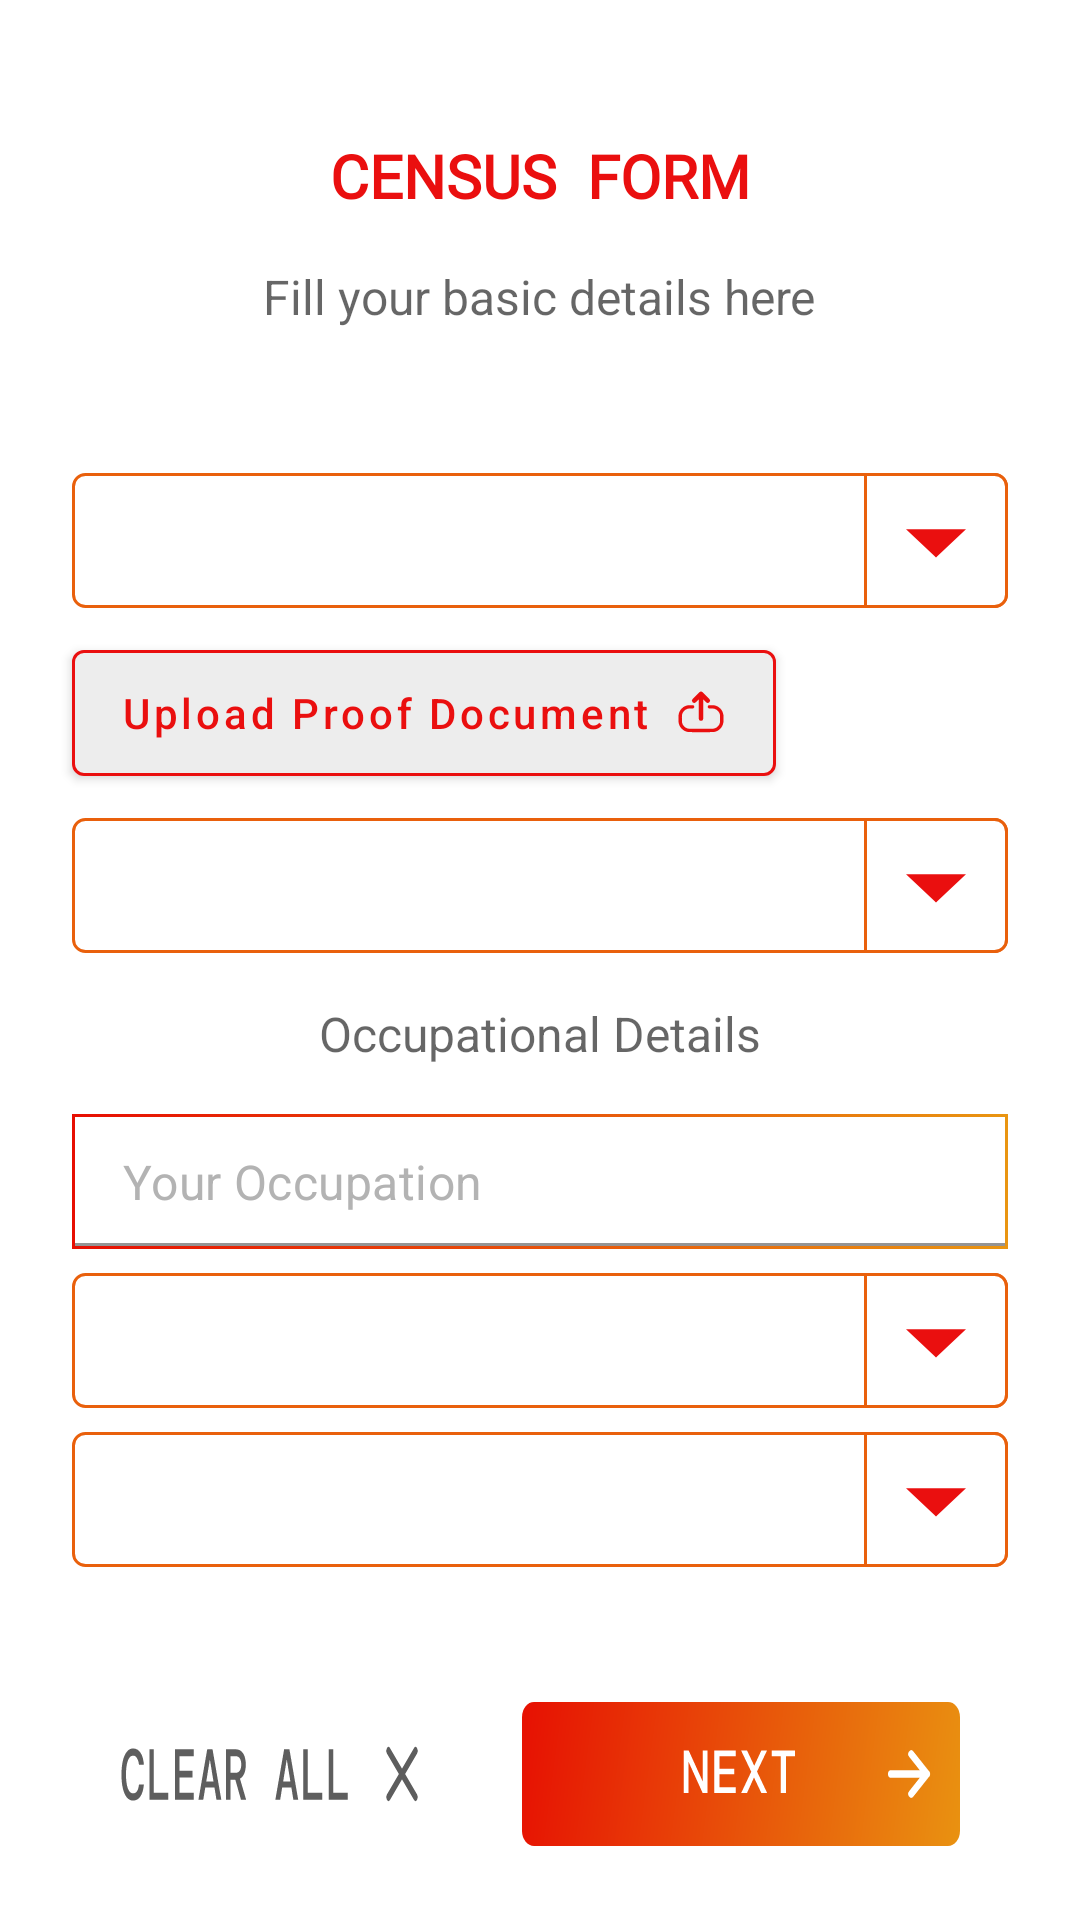

Android layout source for this screen:
<!-- AndroidManifest.xml: application theme Theme.Jangarana -->
<!-- res/layout/fragment_user_detail3.xml -->
<?xml version="1.0" encoding="utf-8"?>
<FrameLayout xmlns:android="http://schemas.android.com/apk/res/android"
    xmlns:app="http://schemas.android.com/apk/res-auto"
    xmlns:tools="http://schemas.android.com/tools"
    android:layout_width="match_parent"
    android:layout_height="match_parent"
    android:background="@color/white"
    tools:context=".fragments.UserDetail3Fragment">

    <ScrollView
        android:layout_width="match_parent"
        android:layout_height="match_parent">

        <androidx.constraintlayout.widget.ConstraintLayout
            android:layout_width="match_parent"
            android:layout_height="match_parent">

            <androidx.appcompat.widget.LinearLayoutCompat
                android:id="@+id/linearLayoutCompat"
                android:layout_width="match_parent"
                android:layout_height="wrap_content"
                android:orientation="vertical"
                app:layout_constraintEnd_toEndOf="parent"
                app:layout_constraintHorizontal_bias="0.0"
                app:layout_constraintStart_toStartOf="parent"
                app:layout_constraintTop_toTopOf="parent">

                <TextView
                    android:id="@+id/textView9"
                    android:layout_width="wrap_content"
                    android:layout_height="wrap_content"
                    android:layout_gravity="center_horizontal"
                    android:layout_marginTop="45dp"
                    android:fontFamily="@font/dm_mono"
                    android:text="CENSUS  FORM"
                    android:textColor="@color/color_primary"
                    android:textSize="20sp"
                    android:textStyle="bold" />

                <TextView
                    android:id="@+id/textView10"
                    android:layout_width="wrap_content"
                    android:layout_height="wrap_content"
                    android:layout_gravity="center_horizontal"
                    android:layout_marginTop="16dp"
                    android:text="Fill your basic details here"
                    android:textColor="#99000000"
                    android:textSize="16sp"
                    app:layout_constraintEnd_toEndOf="parent"
                    app:layout_constraintStart_toStartOf="parent"
                    app:layout_constraintTop_toBottomOf="@+id/textView9" />

                <Spinner
                    android:id="@+id/marritalStatus"
                    android:layout_width="match_parent"
                    android:layout_height="45dp"
                    android:layout_marginStart="24dp"
                    android:layout_marginTop="48dp"
                    android:layout_marginEnd="24dp"
                    android:background="@drawable/spinner_background"
                    app:layout_constraintEnd_toEndOf="parent"
                    app:layout_constraintHorizontal_bias="0.0"
                    app:layout_constraintStart_toStartOf="parent"
                    app:layout_constraintTop_toBottomOf="@+id/textView10" />

                <com.google.android.material.button.MaterialButton
                    android:layout_width="wrap_content"
                    android:layout_height="54dp"
                    android:layout_marginLeft="24dp"
                    android:layout_marginTop="8dp"
                    android:text="Upload Proof Document"
                    android:textAllCaps="false"
                    android:textColor="@color/color_primary"
                    app:backgroundTint="#EDEDED"
                    app:icon="@drawable/ic_uplaod"
                    app:iconGravity="end"
                    app:iconTint="@color/color_primary"
                    app:strokeColor="@color/color_primary"
                    app:strokeWidth="1dp" />

                <androidx.appcompat.widget.AppCompatSpinner
                    android:id="@+id/highestEducation"
                    android:layout_width="match_parent"
                    android:layout_height="45dp"
                    android:layout_marginLeft="24dp"
                    android:layout_marginTop="8dp"
                    android:background="@drawable/spinner_background"
                    android:layout_marginRight="24dp" />

                <TextView
                    android:layout_width="wrap_content"
                    android:layout_height="wrap_content"
                    android:layout_gravity="center_horizontal"
                    android:layout_marginTop="16dp"
                    android:text="Occupational Details"
                    android:textColor="#99000000"
                    android:textSize="16sp" />

                <com.google.android.material.textfield.TextInputLayout
                    android:id="@+id/textInputLayout10"
                    android:layout_width="match_parent"
                    android:layout_height="45dp"
                    android:layout_marginStart="24dp"
                    android:layout_marginTop="16dp"
                    android:layout_marginEnd="24dp"
                    android:background="@drawable/gradient_primary"
                    app:hintEnabled="false"
                    android:padding="1dp"
                    app:circularflow_defaultRadius="4dp"
                    app:layout_constraintEnd_toEndOf="parent"
                    app:layout_constraintStart_toStartOf="parent"
                    app:layout_constraintTop_toBottomOf="@+id/marritalStatus">

                    <com.google.android.material.textfield.TextInputEditText
                        android:id="@+id/occupation"
                        android:layout_width="match_parent"
                        android:layout_height="match_parent"
                        android:background="@color/white"
                        android:hint="Your Occupation"
                        android:paddingVertical="6dp"
                        android:textColorHint="@color/field_text"
                        android:textColor="@color/fill_text"
                        app:layout_constraintEnd_toEndOf="parent"
                        app:layout_constraintStart_toStartOf="parent"
                        app:layout_constraintTop_toBottomOf="@+id/textView10"
                        tools:ignore="MissingConstraints">

                    </com.google.android.material.textfield.TextInputEditText>

                </com.google.android.material.textfield.TextInputLayout>

                <Spinner
                    android:id="@+id/occpationInfo"
                    android:layout_width="match_parent"
                    android:layout_height="45dp"
                    android:layout_marginStart="24dp"
                    android:layout_marginTop="8dp"
                    android:background="@drawable/spinner_background"
                    android:layout_marginEnd="24dp" />

                <Spinner
                    android:id="@+id/classOfWorkers"
                    android:layout_width="match_parent"
                    android:layout_height="45dp"
                    android:layout_marginStart="24dp"
                    android:layout_marginTop="8dp"
                    android:layout_marginEnd="24dp"
                    android:background="@drawable/spinner_background"/>

            </androidx.appcompat.widget.LinearLayoutCompat>

            <androidx.appcompat.widget.AppCompatButton
                android:layout_width="wrap_content"
                android:layout_height="wrap_content"
                android:background="@drawable/ic_clear_all_button"
                app:layout_constraintStart_toStartOf="parent"
                app:layout_constraintTop_toBottomOf="@+id/linearLayoutCompat"
                android:layout_marginLeft="40dp"
                android:layout_marginTop="45dp"/>

            <androidx.appcompat.widget.AppCompatButton
                android:id="@+id/next_button"
                android:layout_width="wrap_content"
                android:layout_height="wrap_content"
                android:layout_marginTop="45dp"
                android:layout_marginRight="40dp"
                android:background="@drawable/ic_next_button"
                app:layout_constraintEnd_toEndOf="parent"
                app:layout_constraintTop_toBottomOf="@+id/linearLayoutCompat" />


        </androidx.constraintlayout.widget.ConstraintLayout>

    </ScrollView>
</FrameLayout>
<!-- resources referenced by this layout -->
<resources>
  <color name="color_primary">#EA0F0F</color>
  <color name="field_text">#B3B3B3</color>
  <color name="fill_text">#1A1A1A</color>
  <color name="white">#FFFFFFFF</color>
  <!-- drawable gradient_primary (drawable) -->
  <?xml version="1.0" encoding="utf-8"?>
  <selector xmlns:android="http://schemas.android.com/apk/res/android">
      <item>
          <shape>
              <gradient
                  android:startColor="#E70E02"
                  android:endColor="#E99511"
                  android:type="linear" />
          </shape>
      </item>
  </selector>
  <!-- drawable spinner_background (drawable) -->
  <?xml version="1.0" encoding="utf-8"?>
  <selector xmlns:android="http://schemas.android.com/apk/res/android">
  
      <item>
  
          <layer-list>
  
              <item>
                  <shape
                      android:shape="rectangle">
  
                      <solid android:color="@color/white"/>
                      <stroke
                          android:width="1dp"
                          android:color="@color/color_primary_variant"/>
                      <corners
                          android:radius="4sp"/>
  
                  </shape>
  
              </item>
  
              <item
                  android:drawable="@drawable/ic_down_arrow_box"
                  android:gravity="end"/>
  
          </layer-list>
  
      </item>
  
  </selector>
  <style name="Theme.Jangarana" parent="Theme.MaterialComponents.DayNight.NoActionBar">
          
          <item name="colorPrimary">@color/color_primary_variant</item>
          <item name="colorPrimaryVariant">@color/white</item>
          <item name="colorOnPrimary">@color/white</item>
          
          <item name="colorSecondary">@color/teal_200</item>
          <item name="colorSecondaryVariant">@color/teal_700</item>
          <item name="colorOnSecondary">@color/black</item>
          
          <item name="android:statusBarColor" tools:targetApi="l">?attr/colorPrimaryVariant</item>
          
          <item name="otpViewStyle">@style/OtpWidget.OtpView</item>
      </style>
  <color name="color_primary_variant">#E9600C</color>
  <!-- drawable ic_down_arrow_box (drawable) -->
  <?xml version="1.0" encoding="utf-8"?>
  <selector xmlns:android="http://schemas.android.com/apk/res/android">
  
      <item>
  
          <layer-list>
  
              <item>
                  <shape
                      android:shape="rectangle">
  
                      <solid android:color="@color/white"/>
                      <corners
                          android:bottomRightRadius="4sp"
                          android:topRightRadius="4sp"/>
                      <stroke
                          android:width="1dp"
                          android:color="@color/color_primary_variant"/>
  
                  </shape>
  
              </item>
  
              <item
                  android:drawable="@drawable/ic_baseline_arrow_drop_down_24"/>
  
          </layer-list>
  
      </item>
  
  </selector>
  <color name="teal_200">#FF03DAC5</color>
  <color name="teal_700">#FF018786</color>
  <color name="black">#FF000000</color>
  <!-- drawable ic_baseline_arrow_drop_down_24 (drawable) -->
  <vector xmlns:android="http://schemas.android.com/apk/res/android"
      android:width="48dp"
      android:height="48dp"
      android:viewportWidth="24"
      android:viewportHeight="24"
      android:tint="@color/color_primary">
    <path
        android:fillColor="@android:color/white"
        android:pathData="M7,10l5,5 5,-5z"/>
  </vector>
</resources>
